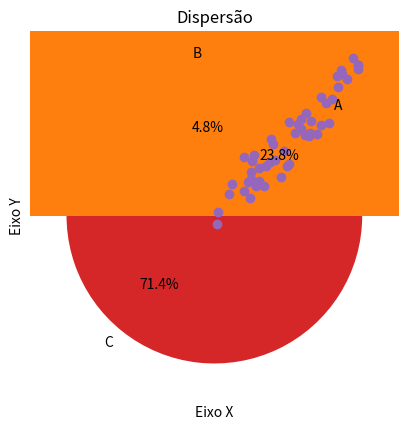

The script that saved this image:
import matplotlib.pyplot as plt
import numpy as np

# Gráfico de Linha
x2 = [1,2,3,5,6]
y = [2,5,6,8,6]

plt.plot(x2,y)
plt.title('Exemplo de linha')
plt.xlabel('Eixo X')
plt.ylabel('Eixo Y')
plt.show()

# Gráfico de Barra
categorias = ['A','B','C']
valores = [10,2,30]

plt.bar(categorias,valores)
plt.title('Barras')
plt.show()

# Gráfico de pizza

plt.pie(valores, labels=categorias, autopct='%1.1f%%')
plt.title('Pizza')
plt.show()

# Histograma
dados = np.random.randn(1000)
plt.hist(dados,bins=30)
plt.title('Histograma')
plt.show()

# Dispersão
x = np.random.rand(50)
y = x + np.random.randn(50)*0.1
plt.scatter(x,y)
plt.title('Dispersão')
plt.show()

